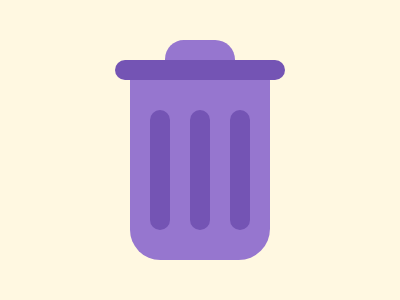

Write the HTML and CSS that draws this image.

<div a>
  <div b t>
    <div a c t>
      <div d>
        <div>
          <div></div>
        </div>
      </div>
    </div>
  </div>
</div>
<style>
  *{background:#FFF8E1}
  div {
    width: 20px;
    height: 120px;
    background: #7454B4;
    border-radius: 15q;
    position: absolute;
    left: 40px;
  }
  [a] {
    height: 20px;
    background: #9676CF;
    width: 70px;
    left: 165px;
    top: 40px;
    border-radius: 20q 21q 0 0;
  }
  [b] {
    height: 20px;
    width: 170px;
    left: -50px
  }
  [c] {
    left: 15px;
    width: 140px;
    height: 180px;
    border-radius: 0 0 33q 32q;
  }
  [t] {
    top: 20px;
  }
  [d] {
    top: 30px;
    left: 20px;
  }
</style>

<!-- minified (364 char)
 
<div a><div t b><div a c t><div d><div><div><style>*{background:#fff8e1}div{width:20;height:120;background:#7454b4;border-radius:15q;position:absolute;left:40}[a]{height:20;background:#9676cf;width:70;left:165;top:40;border-radius:20q 21q 0 0}[b]{height:20;width:170;left:-50}[c]{left:15;width:140;height:180;border-radius:0 0 33q 32q}[t]{top:20}[d]{top:30;left:20

-->
